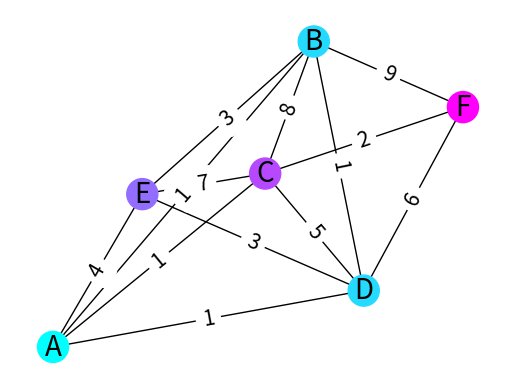

Recreate this plot in Python.
import heapq
import networkx as nx
import matplotlib.pyplot as plt
import random

def dijkstra(graph, start, end=None):
    # Initialize distances and visited set
    distances = {node: float('inf') for node in graph}
    distances[start] = 0
    visited = set()
    
    # Create a priority queue and add the starting node
    pq = [(0, start)]
    
    # Loop until the queue is empty
    while pq:
        # Pop the node with the smallest distance
        distance, node = heapq.heappop(pq)
        
        # Skip if the node has already been visited
        if node in visited:
            continue
        
        # Mark the node as visited
        visited.add(node)
        
        # Check if the destination node has been reached
        if node == end:
            return distances[node]
        
        # Update the distances of the node's neighbors
        for neighbor, weight in graph[node].items():
            new_distance = distance + weight
            if new_distance < distances[neighbor]:
                distances[neighbor] = new_distance
                heapq.heappush(pq, (new_distance, neighbor))
    
    # If an end node was specified, but not reached, there is no path
    if end is not None:
        return float('inf')
    
    # If no end node was specified, return all distances
    return distances
 

##########Graphing

# Create a random graph with 20 nodes
graph = {}
nodes = ['A', 'B', 'C', 'D', 'E', 'F']
for node in nodes:
    neighbors = {}
    for neighbor in random.sample(nodes, random.randint(1, 5)):
        if neighbor != node:
            neighbors[neighbor] = random.randint(1, 10)
    graph[node] = neighbors

# Create a networkx graph object
G = nx.Graph()

# Add nodes to the graph
for node in graph:
    G.add_node(node)

# Add edges to the graph
for node in graph:
    for neighbor, weight in graph[node].items():
        G.add_edge(node, neighbor, weight=weight)

# Calculate the shortest path using Dijkstra's algorithm
distances = dijkstra(graph, 'A')

# Color the nodes based on their distance from the starting node
node_colors = [distances[node] for node in G.nodes()]

# Draw the graph
pos = nx.spring_layout(G)
nx.draw_networkx_nodes(G, pos, node_color=node_colors, cmap='cool', node_size=500)
nx.draw_networkx_edges(G, pos, width=1)
nx.draw_networkx_labels(G, pos, font_size=20, font_family='sans-serif')
nx.draw_networkx_edge_labels(G, pos, edge_labels=nx.get_edge_attributes(G, 'weight'), font_size=15)
plt.axis('off')
plt.show()
print(distances)
